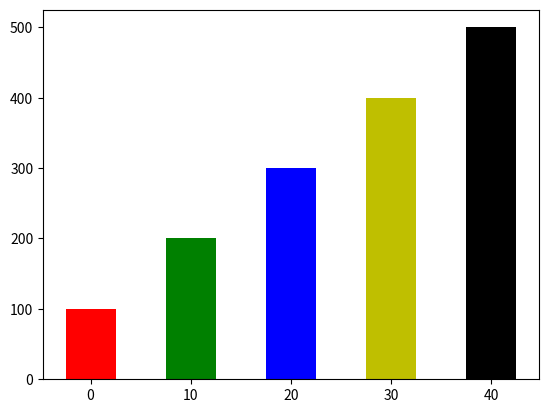

The script that saved this image:
# This program displays a simple bar chart.
import matplotlib.pyplot as plt


def main():
    # Create a list with the X coordinates for each bar's left edge.
    left_edges = [0, 10, 20, 30, 40]

    # Create a list with the heights of each bar.
    heights = [100, 200, 300, 400, 500]

    # Create a variable for the bar width
    bar_width = 5

    # Build the bar chart.
    plt.bar(left_edges, heights, bar_width, color=('r', 'g', 'b', 'y', 'k'))

    # Display the bar chart.
    plt.show()

# Call the main function.
main()